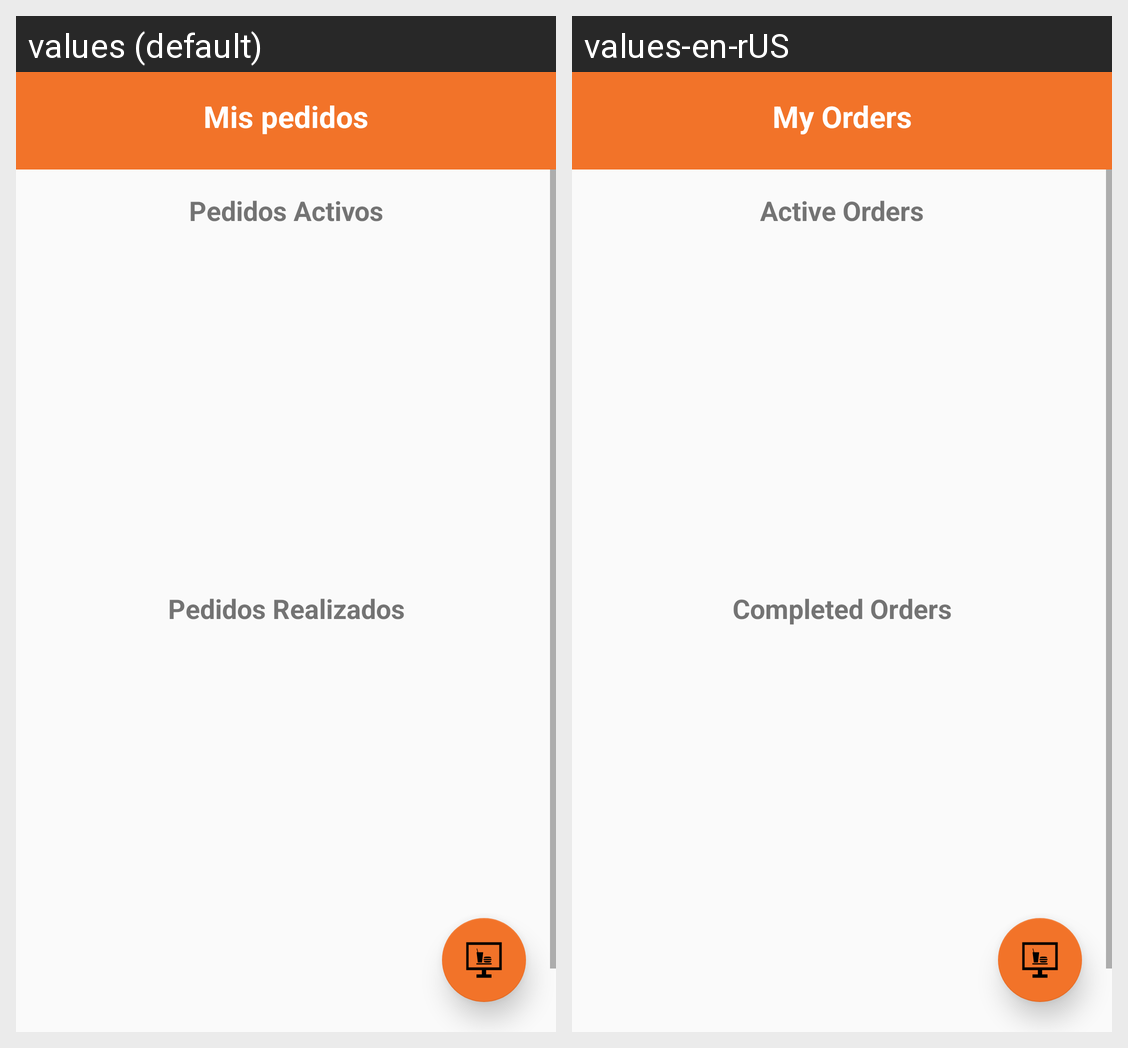

This grid shows one Android layout under two languages. Give, for every string resource on the screen, its name, the default text and each shown locale's text.
Android screen res/layout/activity_mis_pedidos.xml rendered under 2 locales, left to right: values (default), values-en-rUS. Device: Nexus 5 (rendered at 1080×1920; each locale shown at half size, 540×960, under a caption strip naming it); theme Theme.TeLoLlevoYa.
Strings drawn on this screen, with the default value and each locale's value (text and hints the layout hard-codes, and strings that could not be matched under every locale, appear in the picture but are not listed):

Mis_pedidos
  values: Mis pedidos
  values-en-rUS: My Orders

pedidos_activos
  values: Pedidos Activos
  values-en-rUS: Active Orders

pedidos_realizados
  values: Pedidos Realizados
  values-en-rUS: Completed Orders
